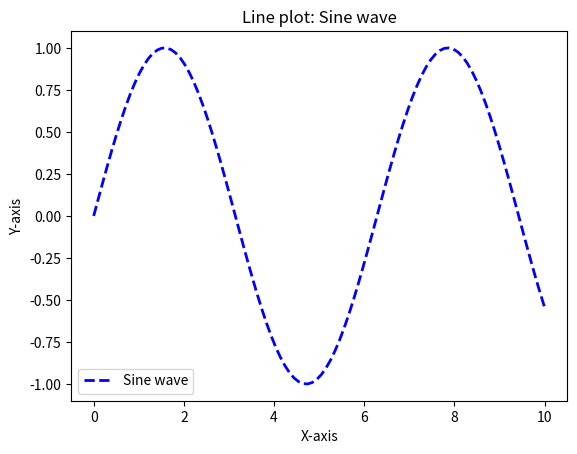

Reproduce this figure in Python.
import matplotlib.pyplot as plt
import numpy as np

# Generate data for a line plot
x = np.linspace(0, 10, 100)
y = np.sin(x)

# Create a line plot
plt.plot(x, y, label='Sine wave', color='blue', linestyle='--', linewidth=2)

# Add labels and title
plt.xlabel('X-axis')
plt.ylabel('Y-axis')
plt.title('Line plot: Sine wave')

# Add a legend
plt.legend()

# Show the plot
plt.show()